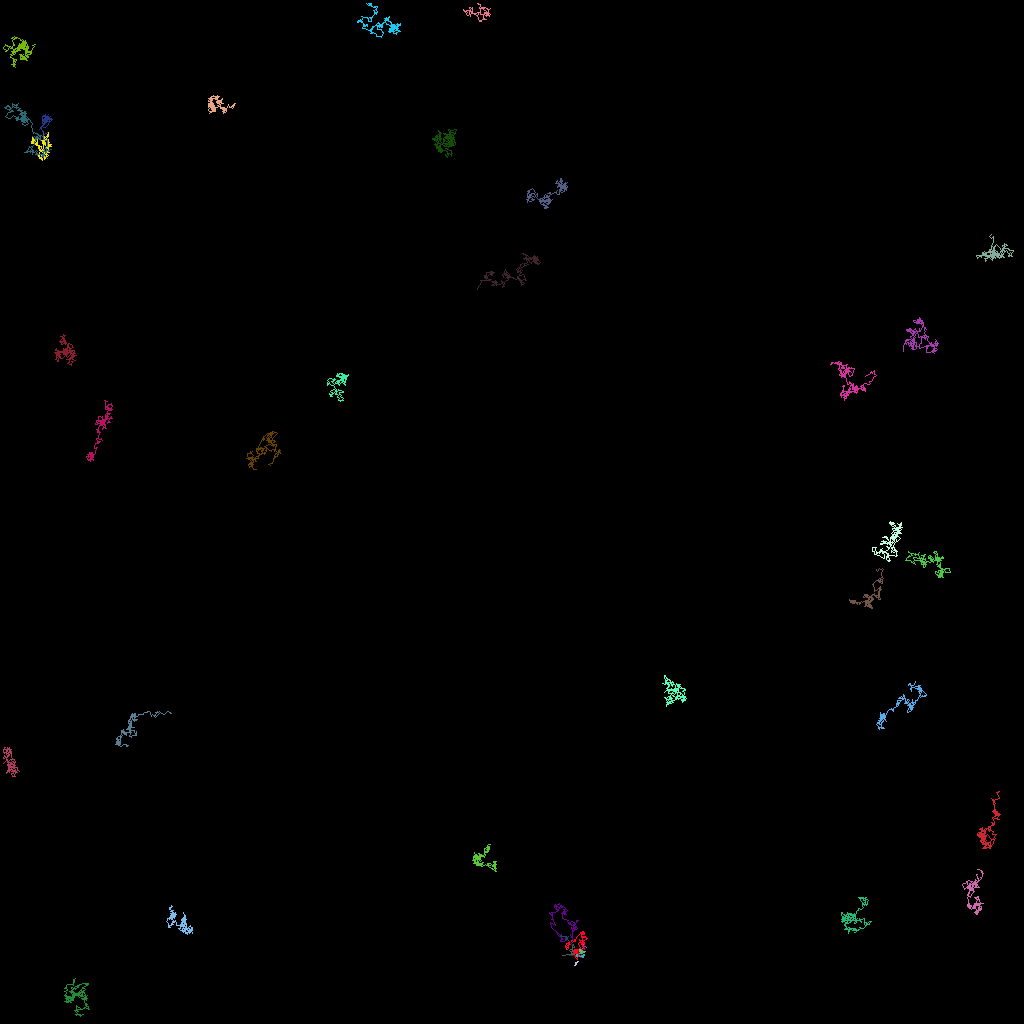

The file beside this chart, header and first rows:
traj_idx, frame, x, y, z
24, 0, 72.6, 119.6, 0.0
24, 1, 72.46, 119.5, 0.0
24, 2, 72.47, 119.6, 0.0
24, 3, 72.68, 119, 0.0
24, 4, 73.02, 118.6, 0.0
24, 5, 72.8, 118.5, 0.0
24, 7, 72.7, 119, 0.0
24, 9, 72.6, 118.7, 0.0
302, 10, 3.525, 15.44, 0.0
301, 5, 72.01, 120.3, 0.0
301, 6, 71.77, 120.6, 0.0
301, 7, 72.19, 120.1, 0.0
301, 8, 71.92, 120.6, 0.0
301, 9, 72.08, 120.2, 0.0
301, 10, 71.98, 120.4, 0.0
301, 11, 72.01, 120.5, 0.0
301, 12, 71.84, 120.3, 0.0
303, 13, 72.95, 117.9, 0.0
303, 14, 73, 118.3, 0.0
303, 15, 73.03, 118.2, 0.0
303, 16, 72.96, 118.3, 0.0
303, 17, 72.59, 119.2, 0.0
303, 18, 72.45, 119.1, 0.0
303, 19, 73, 118.7, 0.0
300, 3, 73.03, 118.3, 0.0
300, 4, 73.21, 118.3, 0.0
300, 6, 72.91, 118.1, 0.0
300, 8, 73, 117.8, 0.0
300, 10, 72.82, 118.2, 0.0
300, 11, 72.86, 118.5, 0.0
300, 12, 72.73, 118.5, 0.0
300, 13, 72.53, 118.8, 0.0
300, 14, 72.73, 118.7, 0.0
300, 15, 72.52, 119, 0.0
300, 16, 72.52, 119, 0.0
300, 17, 71.97, 119.5, 0.0
300, 19, 72.76, 118.7, 0.0
300, 20, 72.7, 118.9, 0.0
300, 21, 72.6, 118.9, 0.0
300, 22, 72.59, 118.9, 0.0
300, 23, 72.46, 118.9, 0.0
300, 24, 72.43, 118.8, 0.0
300, 25, 72.36, 118.8, 0.0
300, 26, 72.42, 118.8, 0.0
300, 27, 72.36, 118.9, 0.0
306, 40, 69.96, 118.9, 0.0
305, 39, 71.72, 118.8, 0.0
305, 41, 71.8, 119.1, 0.0
307, 42, 107, 113.9, 0.0
304, 25, 72.36, 118.8, 0.0
304, 27, 72.36, 118.9, 0.0
304, 28, 72.38, 118.7, 0.0
304, 29, 72.45, 118.8, 0.0
304, 30, 72.44, 118.9, 0.0
304, 31, 72.3, 119, 0.0
304, 32, 72.3, 118.9, 0.0
304, 33, 72.38, 119, 0.0
304, 34, 72.41, 118.7, 0.0
304, 35, 72.65, 118.8, 0.0
304, 36, 72.5, 118.8, 0.0
... 5,855 more rows
